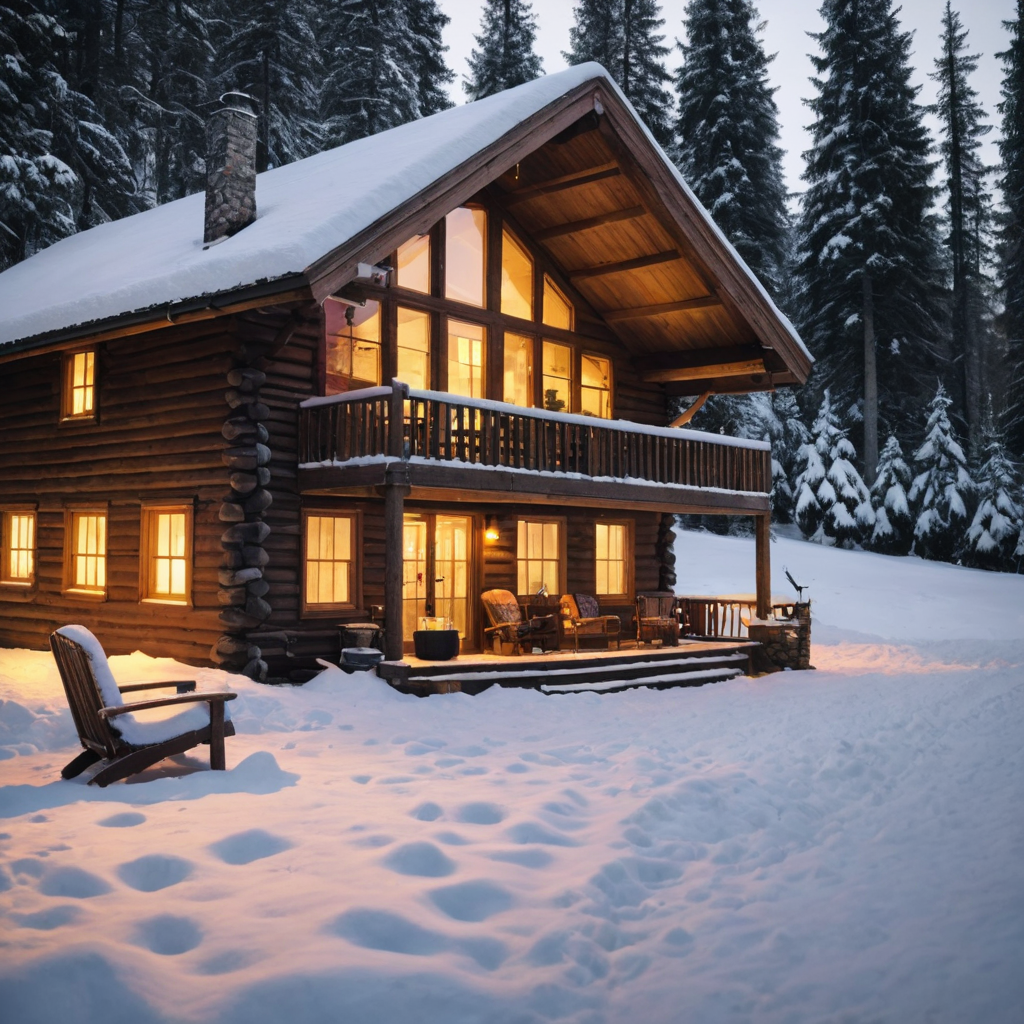
Generation parameters embedded in this image by AUTOMATIC1111 Stable Diffusion web UI or a fork of it (Forge, ...) (PNG 'parameters' text chunk):
a beautiful cabin in the snow, light coming out of the windows, cute, cozy atmosphere
Steps: 6, Sampler: DPM++ SDE Karras, CFG scale: 2, Seed: 4028737964, Size: 1024x1024, Model hash: 676f0d60c8, Model: dreamshaperXL_turboDpmppSDE, Version: v1.7.0